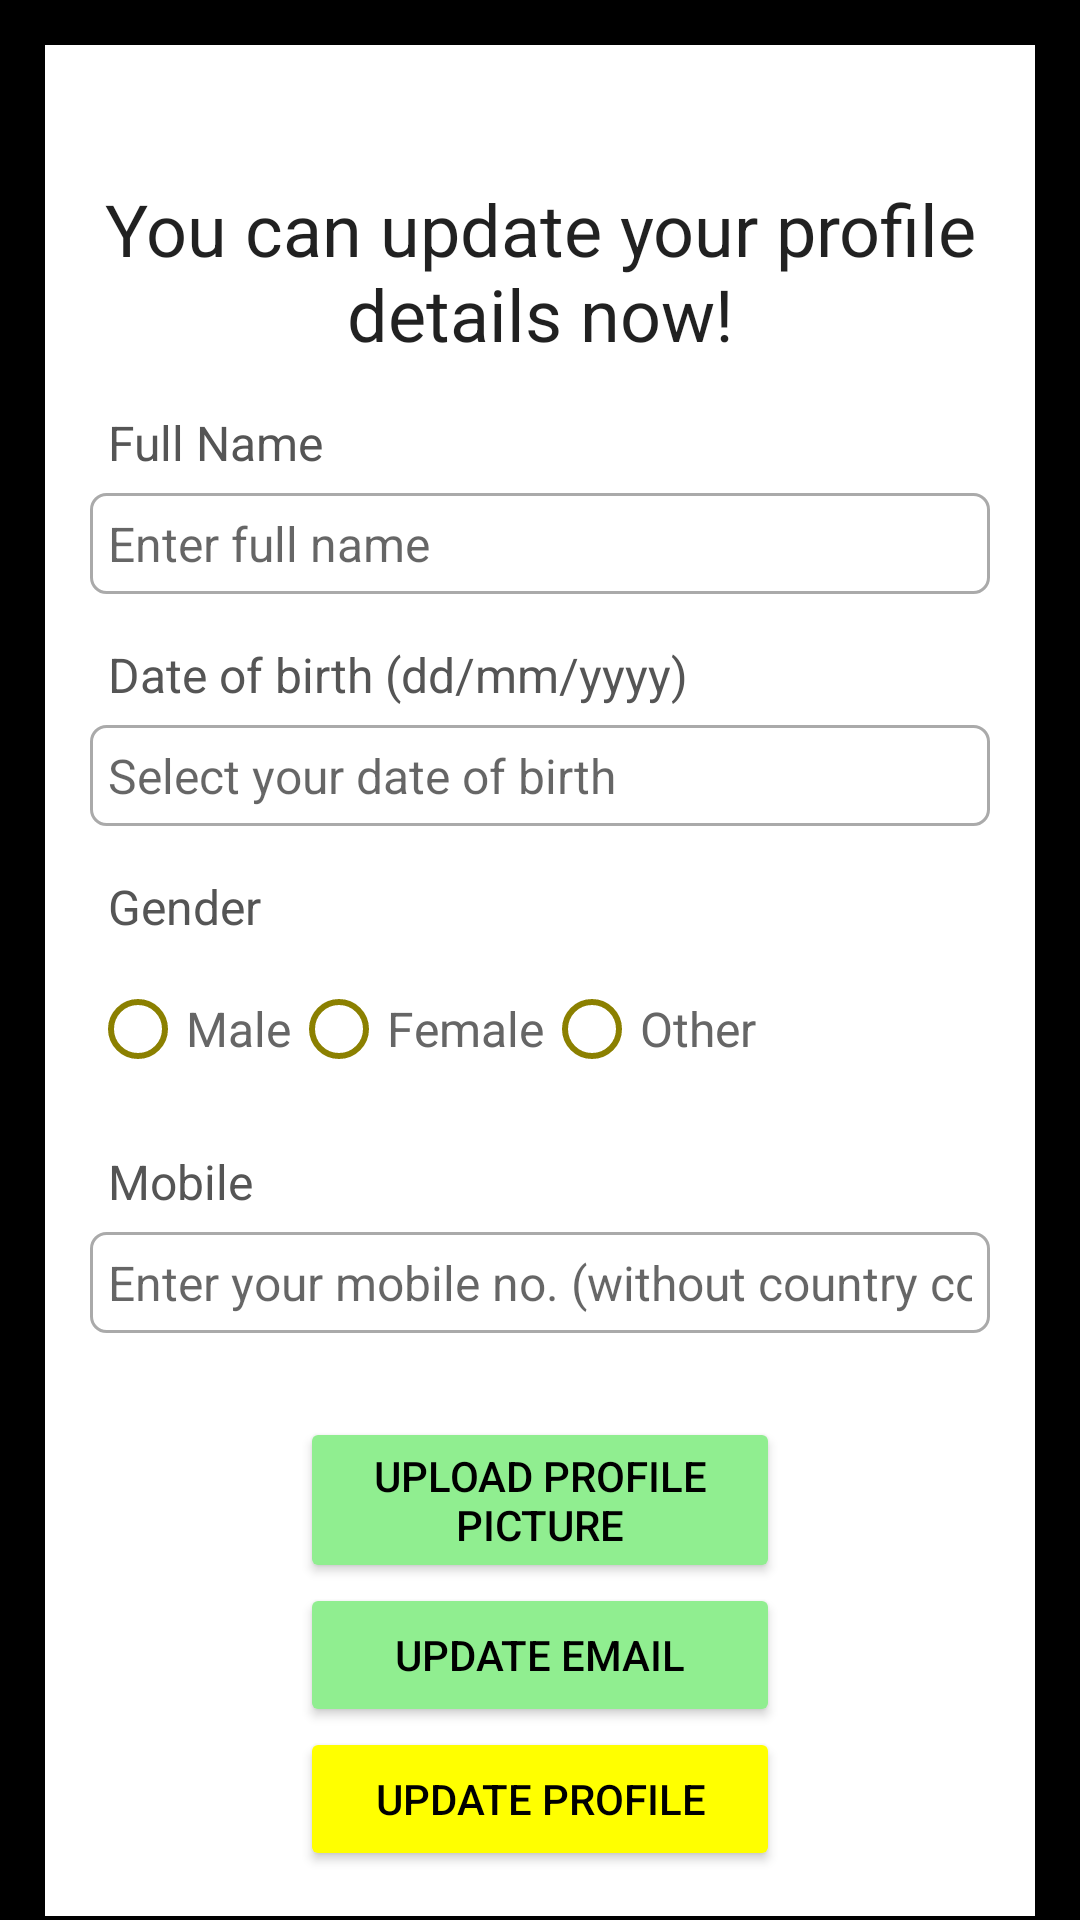

Reconstruct the res/layout file that produces this screen, plus the resources it refers to.
<!-- AndroidManifest.xml: application theme Theme.Safety_App -->
<!-- res/layout/activity_update_profile.xml -->
<?xml version="1.0" encoding="utf-8"?>
<ScrollView xmlns:android="http://schemas.android.com/apk/res/android"
    xmlns:app="http://schemas.android.com/apk/res-auto"
    xmlns:tools="http://schemas.android.com/tools"
    android:layout_width="match_parent"
    android:layout_height="match_parent"
    tools:context=".UpdateProfileActivity"
    android:background="@color/black">
    <RelativeLayout
        android:layout_width="match_parent"
        android:layout_height="wrap_content"
        android:padding="15dp"
        android:layout_margin="15dp"
        android:background="@color/white">

        <TextView
            android:layout_width="match_parent"
            android:layout_height="wrap_content"
            android:id="@+id/textView_update_profile_head"
            android:layout_marginTop="30dp"
            android:text="You can update your profile details now!"
            android:textAlignment="center"
            android:textAppearance="@style/TextAppearance.AppCompat.Headline"/>
        
        <TextView
            android:layout_width="match_parent"
            android:layout_height="wrap_content"
            android:id="@+id/textView_update_profile_name"
            android:layout_below="@+id/textView_update_profile_head"
            android:text="Full Name"
            android:layout_marginTop="10dp"
            android:padding="6dp"
            android:textSize="16sp"
            android:textColor="#555555"/>

        <EditText
            android:layout_width="match_parent"
            android:layout_height="wrap_content"
            android:id="@+id/editText_update_profile_name"
            android:layout_below="@+id/textView_update_profile_name"
            android:background="@drawable/border"
            android:inputType="textPersonName"
            android:padding="6dp"
            android:textSize="16sp"
            android:hint="Enter full name"/>

        <TextView
            android:layout_width="match_parent"
            android:layout_height="wrap_content"
            android:id="@+id/textView_update_profile_dob"
            android:layout_below="@+id/editText_update_profile_name"
            android:text="Date of birth (dd/mm/yyyy)"
            android:layout_marginTop="10dp"
            android:padding="6dp"
            android:textSize="16sp"
            android:textColor="#555555"/>

        <EditText
            android:layout_width="match_parent"
            android:layout_height="wrap_content"
            android:id="@+id/editText_update_profile_dob"
            android:layout_below="@+id/textView_update_profile_dob"
            android:background="@drawable/border"
            android:inputType="date"
            android:padding="6dp"
            android:focusable="false"
            android:textSize="16sp"
            android:hint="Select your date of birth"/>

        <TextView
            android:layout_width="match_parent"
            android:layout_height="wrap_content"
            android:id="@+id/textView_update_profile_gender"
            android:layout_below="@+id/editText_update_profile_dob"
            android:text="Gender"
            android:layout_marginTop="10dp"
            android:padding="6dp"
            android:textSize="16sp"
            android:textColor="#555555"/>
        
        <RadioGroup
            android:layout_width="match_parent"
            android:layout_height="wrap_content"
            android:id="@+id/radio_group_update_gender"
            android:layout_below="@+id/textView_update_profile_gender"
            android:orientation="horizontal">
            
            <RadioButton
                android:layout_width="wrap_content"
                android:layout_height="wrap_content"
                android:id="@+id/radio_male"
                android:text="Male"
                android:textSize="16sp"
                android:textColor="#666666"
                android:buttonTint="@color/dark_yellow"/>

            <RadioButton
                android:layout_width="wrap_content"
                android:layout_height="wrap_content"
                android:id="@+id/radio_female"
                android:text="Female"
                android:textSize="16sp"
                android:textColor="#666666"
                android:buttonTint="@color/dark_yellow"/>

            <RadioButton
                android:layout_width="wrap_content"
                android:layout_height="wrap_content"
                android:id="@+id/radio_other"
                android:text="Other"
                android:textSize="16sp"
                android:textColor="#666666"
                android:buttonTint="@color/dark_yellow"/>

        </RadioGroup>

        <TextView
            android:layout_width="match_parent"
            android:layout_height="wrap_content"
            android:id="@+id/textView_update_profile_mobile"
            android:layout_below="@+id/radio_group_update_gender"
            android:text="Mobile"
            android:layout_marginTop="10dp"
            android:padding="6dp"
            android:textSize="16sp"
            android:textColor="#555555"/>


        <EditText
            android:layout_width="match_parent"
            android:layout_height="wrap_content"
            android:id="@+id/editText_update_profile_mobile"
            android:layout_below="@+id/textView_update_profile_mobile"
            android:background="@drawable/border"
            android:inputType="phone"
            android:padding="6dp"
            android:textSize="16sp"
            android:hint="Enter your mobile no. (without country code)"/>

        <Button
            android:id="@+id/button_upload_profile_pic"
            android:layout_width="match_parent"
            android:layout_height="wrap_content"
            android:layout_below="@+id/editText_update_profile_mobile"
            android:layout_marginLeft="70dp"
            android:layout_marginTop="28dp"
            android:layout_marginRight="70dp"
            android:backgroundTint="@color/light_green"
            android:text="Upload profile picture"
            android:textColor="@color/black" />

        <Button
            android:layout_width="match_parent"
            android:layout_height="wrap_content"
            android:id="@+id/button_profile_update_email"
            android:text="Update Email"
            android:layout_below="@+id/button_upload_profile_pic"
            android:layout_marginRight="70dp"
            android:layout_marginLeft="70dp"
            android:backgroundTint="@color/light_green"
            android:textColor="@color/black"/>

        <Button
            android:layout_width="match_parent"
            android:layout_height="wrap_content"
            android:id="@+id/button_update_profile"
            android:text="Update Profile"
            android:layout_below="@+id/button_profile_update_email"
            android:layout_marginRight="70dp"
            android:layout_marginLeft="70dp"
            android:backgroundTint="@color/yellow"
            android:textColor="@color/black"/>

        <ProgressBar
            android:layout_width="wrap_content"
            android:layout_height="wrap_content"
            style="?android:attr/progressBarStyleLarge"
            android:id="@+id/progressBar"
            android:layout_centerVertical="true"
            android:layout_centerHorizontal="true"
            android:elevation="10dp"
            android:visibility="gone"/>

    </RelativeLayout>

</ScrollView>
<!-- resources referenced by this layout -->
<resources>
  <color name="black">#FF000000</color>
  <color name="dark_yellow">#8B8000</color>
  <color name="light_green">#90ee90</color>
  <color name="white">#FFFFFFFF</color>
  <color name="yellow">#FFFF00</color>
  <!-- drawable border (drawable) -->
  <?xml version="1.0" encoding="utf-8"?>
  <shape xmlns:android="http://schemas.android.com/apk/res/android">
      
      <solid android:color="#FFFFFF"/>
      
      <stroke android:width="1dp" android:color="#AAAAAA"/>
      
      <corners android:radius="5dp"/>
  </shape>
  <style name="Theme.Safety_App" parent="Theme.MaterialComponents.DayNight.DarkActionBar">
          
          <item name="colorPrimary">@color/purple_500</item>
          <item name="colorPrimaryVariant">@color/purple_700</item>
          <item name="colorOnPrimary">@color/white</item>
          
          <item name="colorSecondary">@color/teal_200</item>
          <item name="colorSecondaryVariant">@color/teal_700</item>
          <item name="colorOnSecondary">@color/black</item>
          
          <item name="android:statusBarColor">?attr/colorPrimaryVariant</item>
          
      </style>
  <color name="purple_500">#FF6200EE</color>
  <color name="purple_700">#FF3700B3</color>
  <color name="teal_200">#FF03DAC5</color>
  <color name="teal_700">#FF018786</color>
</resources>
